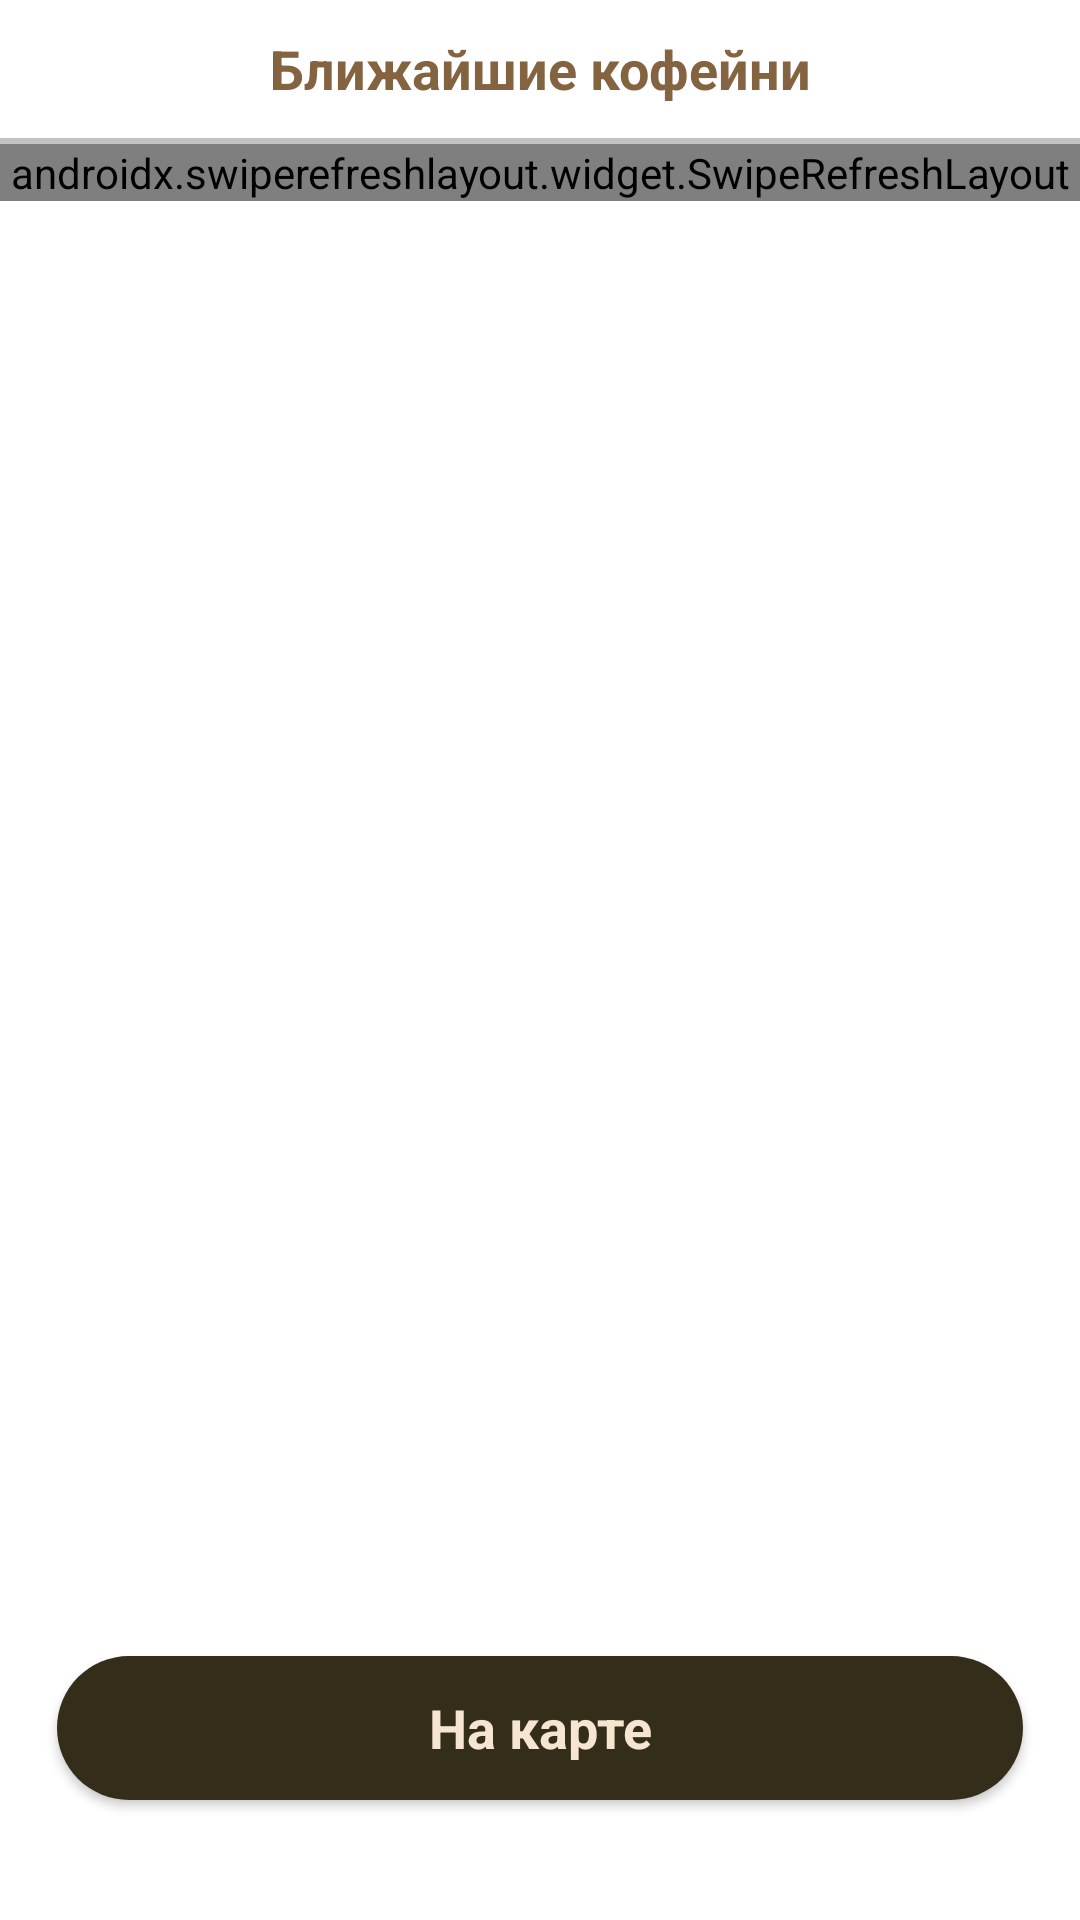

The Android layout XML behind this screen, and the referenced resources:
<!-- AndroidManifest.xml: application theme Theme.SevenWindsStudioTask -->
<!-- res/layout/fragment_nearby_coffee_shops.xml -->
<?xml version="1.0" encoding="utf-8"?>
<androidx.constraintlayout.widget.ConstraintLayout xmlns:android="http://schemas.android.com/apk/res/android"
    xmlns:app="http://schemas.android.com/apk/res-auto"
    xmlns:tools="http://schemas.android.com/tools"
    android:id="@+id/layout"
    android:layout_width="match_parent"
    android:layout_height="match_parent"
    android:background="@color/white"
    tools:context=".presentation.nearbycoffeeshops.NearbyCoffeeShopsFragment">

    <androidx.appcompat.widget.Toolbar
        android:id="@+id/toolbar"
        android:layout_width="match_parent"
        android:layout_height="46dp"
        android:background="@color/white"
        android:elevation="10dp"
        app:layout_constraintEnd_toEndOf="parent"
        app:layout_constraintStart_toStartOf="parent"
        app:layout_constraintTop_toTopOf="parent">

        <TextView
            style="@style/TextAppearance.Material3.TitleLarge"
            android:layout_width="wrap_content"
            android:layout_height="wrap_content"
            android:layout_gravity="center"
            android:text="@string/nearby_coffee_shops"
            android:textColor="#846340"
            android:textSize="18sp"
            android:textStyle="bold" />

    </androidx.appcompat.widget.Toolbar>

    <com.google.android.material.divider.MaterialDivider
        android:id="@+id/materialDivider"
        android:layout_width="match_parent"
        android:layout_height="2dp"
        app:dividerColor="#C2C2C2"
        app:layout_constraintTop_toBottomOf="@id/toolbar" />
    
    <ProgressBar
        android:id="@+id/progress_bar"
        android:layout_width="wrap_content"
        android:layout_height="wrap_content"
        app:layout_constraintEnd_toEndOf="parent"
        app:layout_constraintStart_toStartOf="parent"
        app:layout_constraintTop_toTopOf="parent"
        app:layout_constraintBottom_toBottomOf="parent" />

    <androidx.swiperefreshlayout.widget.SwipeRefreshLayout
        android:id="@+id/swipe_refresh"
        android:layout_width="match_parent"
        android:layout_height="0dp"
        android:orientation="vertical"
        app:layout_constraintTop_toBottomOf="@id/materialDivider" >


    <androidx.core.widget.NestedScrollView
        android:layout_width="match_parent"
        android:layout_height="0dp"
        app:layout_constraintBottom_toTopOf="@id/button_map"
        app:layout_constraintTop_toBottomOf="@id/materialDivider">

        <LinearLayout
            android:layout_width="match_parent"
            android:layout_height="wrap_content"
            android:orientation="vertical">

            <androidx.recyclerview.widget.RecyclerView
                android:id="@+id/coffee_shops_rv"
                android:layout_width="match_parent"
                android:layout_height="wrap_content"
                android:layout_marginTop="14dp"
                android:layout_marginBottom="39dp"
                app:layout_constraintTop_toBottomOf="@id/materialDivider"
                tools:listitem="@layout/coffee_shop_item_rv" />

        </LinearLayout>

    </androidx.core.widget.NestedScrollView>

    </androidx.swiperefreshlayout.widget.SwipeRefreshLayout>

    <androidx.appcompat.widget.AppCompatButton
        android:id="@+id/button_map"
        style="@style/TextAppearance.Material3.TitleLarge"
        android:layout_width="match_parent"
        android:layout_height="wrap_content"
        android:layout_marginStart="19dp"
        android:layout_marginTop="30dp"
        android:layout_marginEnd="19dp"
        android:layout_marginBottom="40dp"
        android:background="@drawable/rounded_button_background"
        android:text="На карте"
        android:textColor="#F6E5D1"
        android:textSize="18sp"
        android:textStyle="bold"
        app:layout_constraintBottom_toBottomOf="parent"
        app:layout_constraintEnd_toEndOf="parent"
        app:layout_constraintStart_toStartOf="parent" />

</androidx.constraintlayout.widget.ConstraintLayout>
<!-- res/layout/coffee_shop_item_rv.xml (included above) -->
<?xml version="1.0" encoding="utf-8"?>
<androidx.constraintlayout.widget.ConstraintLayout xmlns:android="http://schemas.android.com/apk/res/android"
    xmlns:app="http://schemas.android.com/apk/res-auto"
    android:id="@+id/item_layout"
    android:background="@drawable/background_corners"
    android:elevation="5dp"
    android:layout_width="match_parent"
    android:layout_height="71dp"
    android:layout_marginBottom="5dp"
    android:layout_marginStart="10dp"
    android:layout_marginEnd="10dp"
    android:layout_marginTop="2dp"
    android:clickable="true"
    android:focusable="true"
    android:padding="8dp">

    <TextView
        android:id="@+id/coffee_shop_name"
        style="@style/TextAppearance.Material3.TitleLarge"
        android:layout_width="wrap_content"
        android:layout_height="wrap_content"
        android:layout_gravity="center"
        android:text="@string/coffee_shop_name"
        android:textColor="#846340"
        android:textSize="18sp"
        android:textStyle="bold"
        app:layout_constraintStart_toStartOf="parent"
        app:layout_constraintTop_toTopOf="parent" />

    <TextView
        android:id="@+id/geoPosition"
        style="@style/TextAppearance.Material3.BodyMedium"
        android:layout_width="wrap_content"
        android:layout_height="wrap_content"
        android:layout_gravity="center"
        android:text="@string/distance_from_user"
        android:textColor="#846340"
        app:layout_constraintStart_toStartOf="parent"
        app:layout_constraintTop_toBottomOf="@id/coffee_shop_name"
        app:layout_constraintBottom_toBottomOf="parent"/>



</androidx.constraintlayout.widget.ConstraintLayout>
<!-- resources referenced by this layout -->
<resources>
  <color name="white">#FFFFFFFF</color>
  <!-- drawable background_corners (drawable) -->
  <?xml version="1.0" encoding="UTF-8"?>
  <shape xmlns:android="http://schemas.android.com/apk/res/android">
      <solid android:color="#F6E5D1"/>
  
      <padding android:left="10dp"
          android:top="10dp"
          android:right="10dp"
          android:bottom="10dp"
          />
  
      <corners android:bottomRightRadius="5dp"
          android:bottomLeftRadius="5dp"
          android:topLeftRadius="5dp"
          android:topRightRadius="5dp"/>
  </shape>
  <!-- drawable rounded_button_background (drawable) -->
  <?xml version="1.0" encoding="utf-8"?>
  <shape xmlns:android="http://schemas.android.com/apk/res/android"
      android:shape="rectangle">
      <solid android:color="#342D1A" />
      <corners android:radius="30dp" />
  </shape>
  <string name="coffee_shop_name">BEDOEV COFFEE</string>
  <string name="distance_from_user">1 км от вас</string>
  <string name="nearby_coffee_shops">Ближайшие кофейни</string>
  <style name="Theme.SevenWindsStudioTask" parent="Base.Theme.SevenWindsStudioTask" />
  <style name="Base.Theme.SevenWindsStudioTask" parent="Theme.Material3.DayNight.NoActionBar">
          
          
      </style>
</resources>
